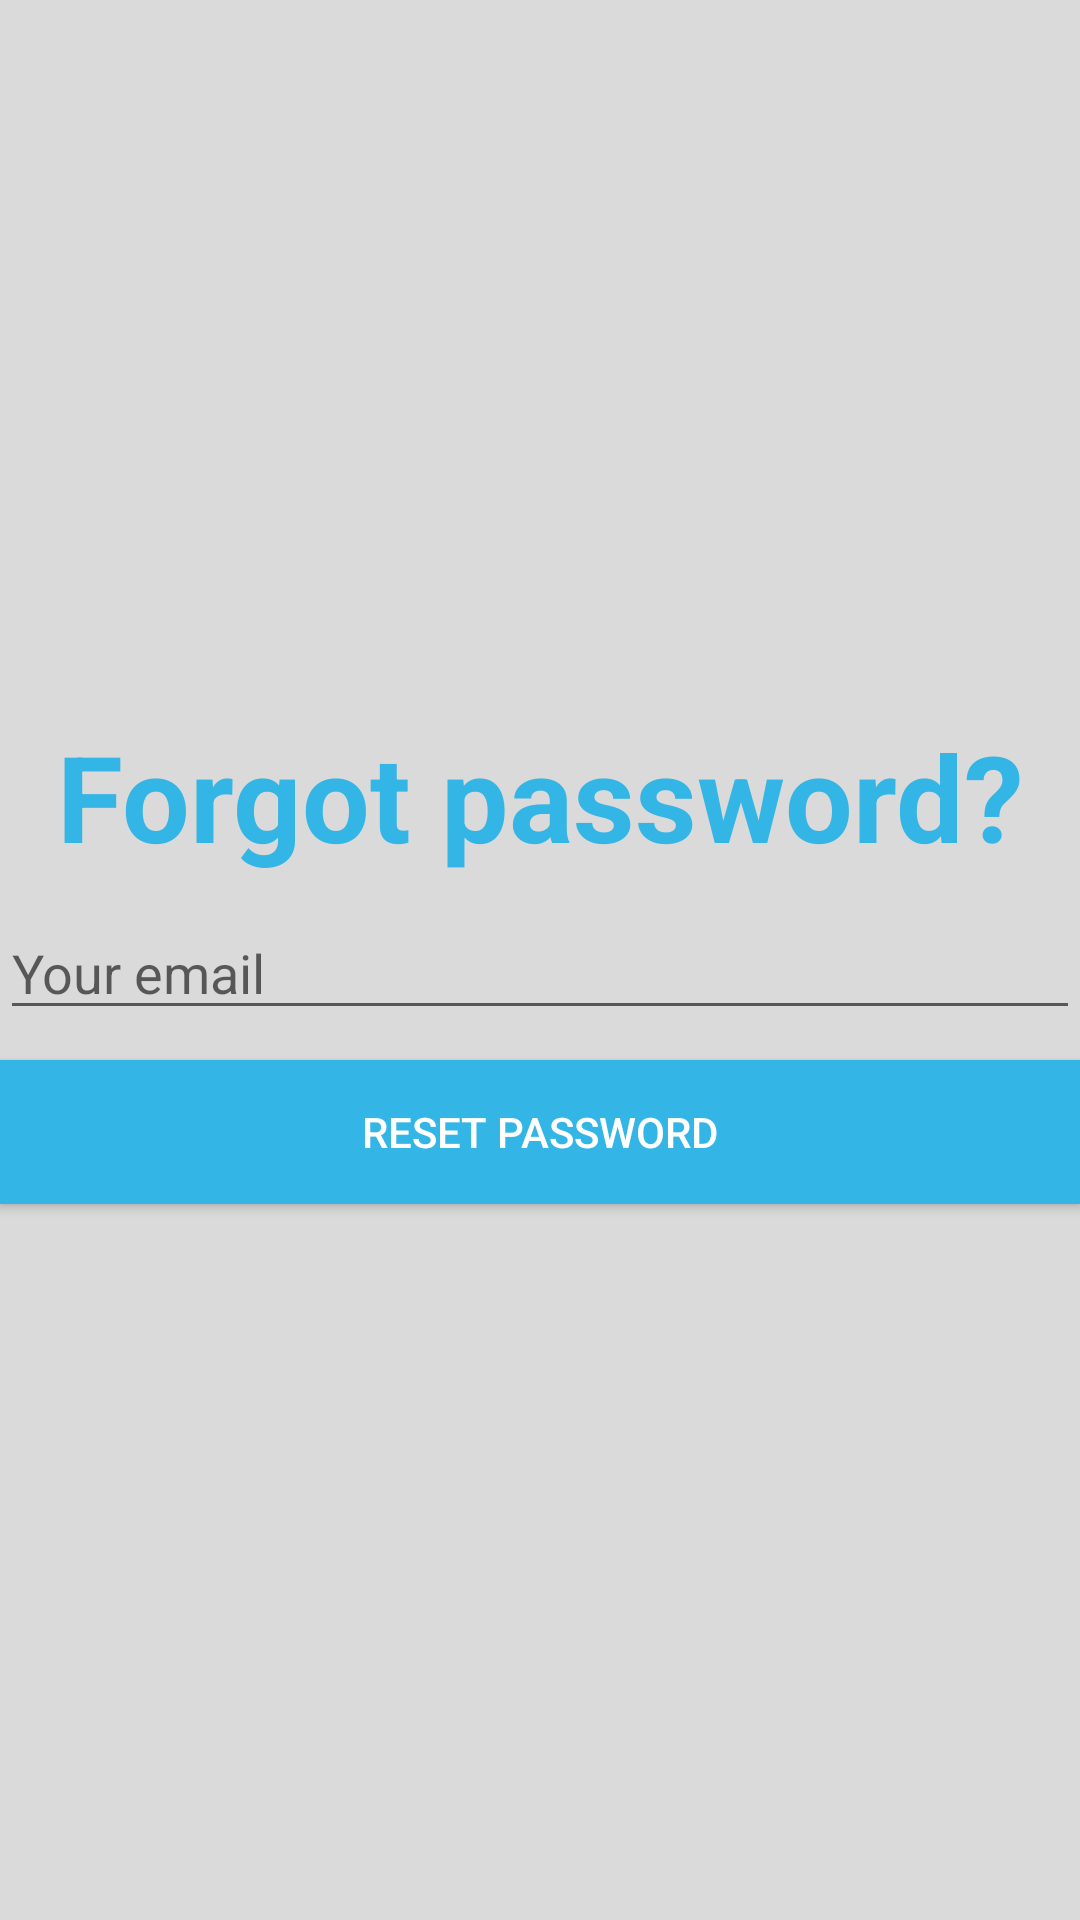

Produce the Android XML layout that renders to this screen, including the resource entries it uses.
<!-- AndroidManifest.xml: application theme Theme.MessengerFirebase -->
<!-- res/layout/activity_reset_password.xml -->
<?xml version="1.0" encoding="utf-8"?>
<LinearLayout xmlns:android="http://schemas.android.com/apk/res/android"
    xmlns:app="http://schemas.android.com/apk/res-auto"
    xmlns:tools="http://schemas.android.com/tools"
    android:layout_width="match_parent"
    android:layout_height="match_parent"
    android:layout_margin="20dp"
    android:gravity="center"
    android:orientation="vertical"
    tools:context=".view.ResetPasswordActivity">

    <TextView
        android:layout_width="match_parent"
        android:layout_height="wrap_content"
        android:textAlignment="center"
        android:text="@string/forgot_password"
        android:textColor="@android:color/holo_blue_light"
        android:textSize="40sp"
        android:textStyle="bold" />

    <EditText
        android:id="@+id/editTextEmailReset"
        android:layout_width="match_parent"
        android:layout_height="wrap_content"
        android:layout_marginTop="10dp"
        android:hint="@string/your_email"
        android:inputType="textEmailAddress" />

    <Button
        android:id="@+id/buttonResetPassword"
        android:layout_width="match_parent"
        android:layout_height="wrap_content"
        android:layout_marginTop="10dp"
        android:background="@android:color/holo_blue_light"
        android:text="@string/reset_password"
        android:textColor="@color/white" />

</LinearLayout>
<!-- resources referenced by this layout -->
<resources>
  <string name="forgot_password">Forgot password?</string>
  <string name="reset_password">RESET PASSWORD</string>
  <string name="your_email">Your email</string>
  <style name="Theme.MessengerFirebase" parent="Base.Theme.MessengerFirebase" />
  <style name="Base.Theme.MessengerFirebase" parent="Theme.AppCompat.Light">
          <item name="colorPrimary">#0700DF</item>
          <item name="colorPrimaryDark">#0600B5</item>
          <item name="android:navigationBarColor">#0600B5</item>
          <item name="android:textColorPrimary">#FFAA00</item>
          <item name="android:windowBackground">#DADADA</item>
      </style>
  <!-- not gathered from this repository: default colours our renderer supplied (Android Studio template values) -->
  <color name="white">#FFFFFFFF</color>
</resources>
